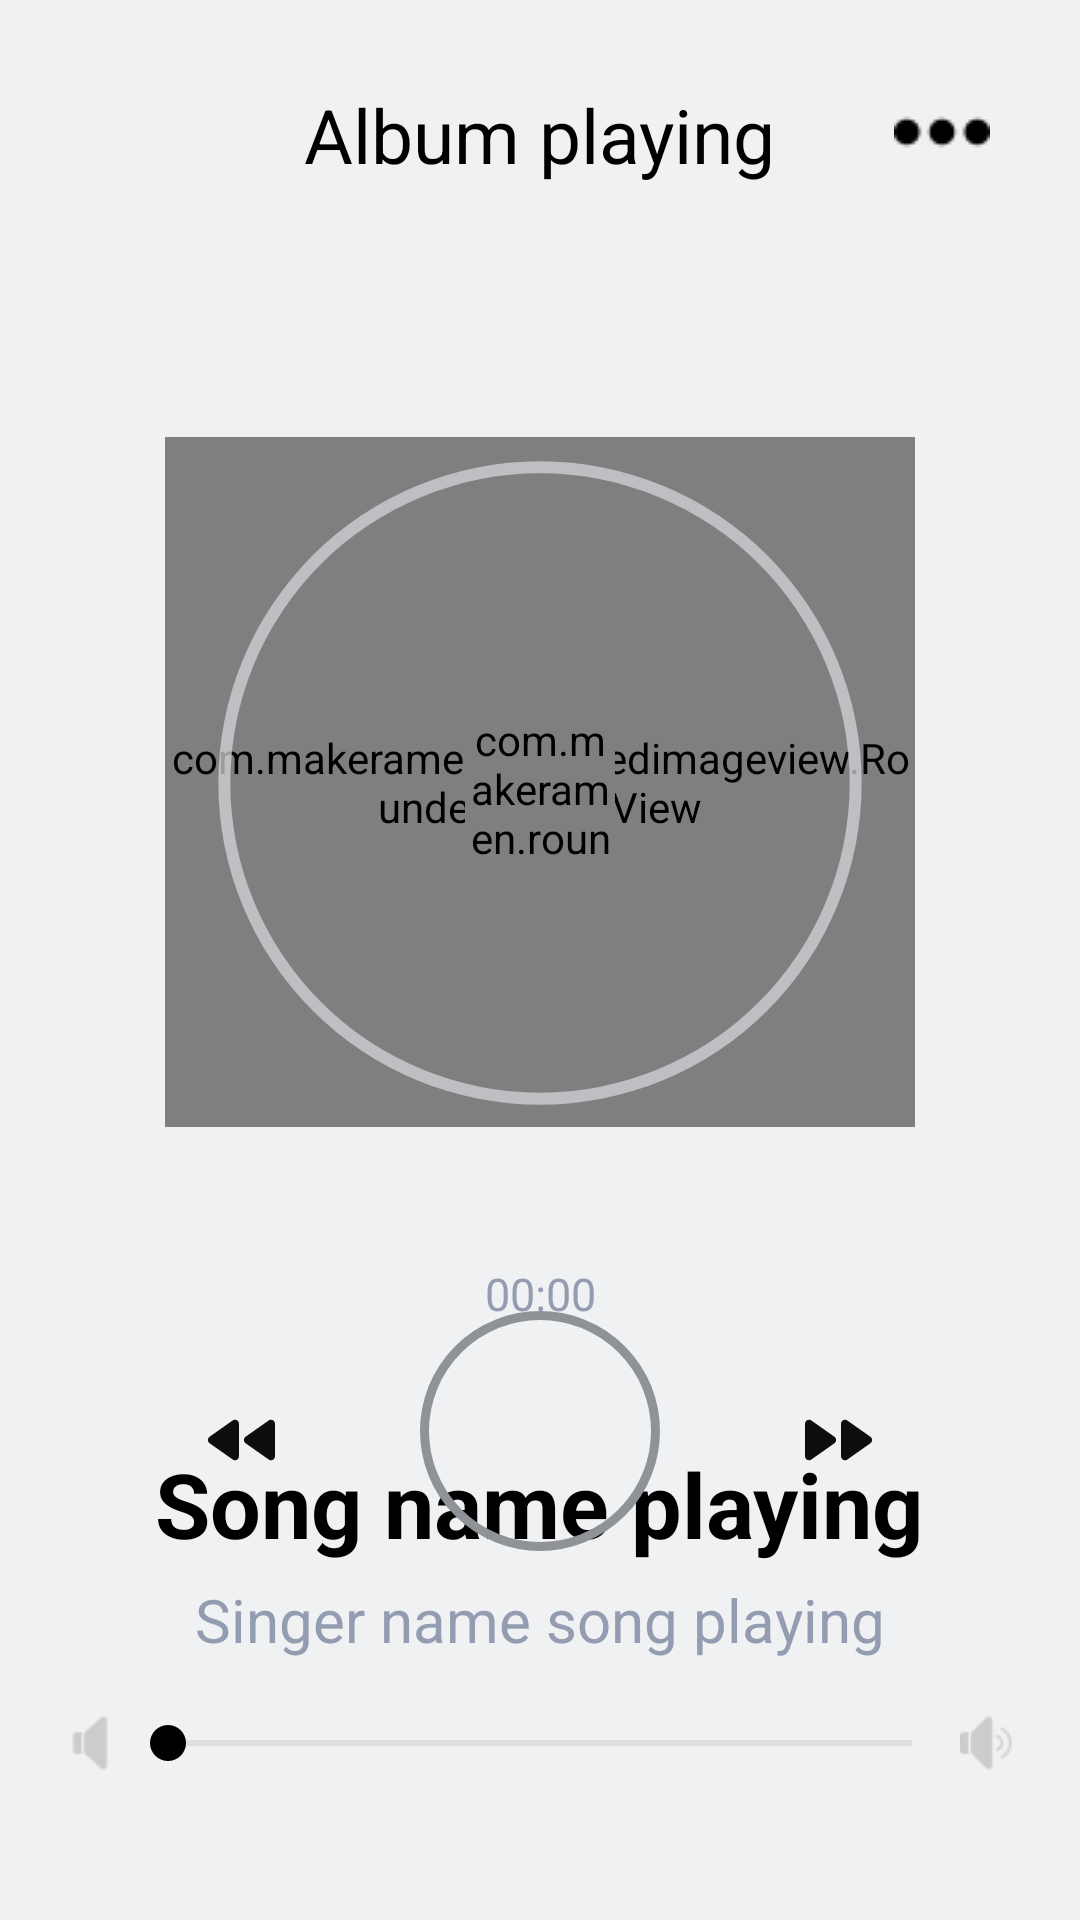

Layout XML and referenced resources for this Android screen:
<!-- AndroidManifest.xml: application theme SplashScreen -->
<!-- res/layout/player_layout.xml -->
<RelativeLayout xmlns:android="http://schemas.android.com/apk/res/android"
    xmlns:app="http://schemas.android.com/apk/res-auto"
    xmlns:tools="http://schemas.android.com/tools"
    android:layout_width="match_parent"
    android:layout_height="match_parent"
    android:padding="20dp"
    android:background="#eff1f3"
    >

    <ImageButton
        android:id="@+id/imgButtonBack1"
        android:layout_width="wrap_content"
        android:layout_height="wrap_content"
        android:background="@android:color/transparent"
        android:clickable="true"
        android:contentDescription="back"
        android:focusable="true"
        android:foreground="@drawable/item_click_anim"
        android:src="@drawable/back_image_button" />

    <TextView
        android:id="@+id/txtAlbumNamePlaying"
        android:layout_width="wrap_content"
        android:layout_height="wrap_content"
        android:layout_centerHorizontal="true"
        android:layout_marginTop="8dp"
        android:text="Album playing"
        android:textColor="@color/black"
        android:textSize="25sp" />

    <ImageView
        android:id="@+id/imgMenuSongPlayingActivity"
        android:layout_width="wrap_content"
        android:layout_height="wrap_content"
        android:layout_alignParentRight="true"
        android:layout_marginEnd="10dp"
        android:layout_marginTop="8dp"
        android:src="@drawable/menu_song_playing_icon" />

    <com.makeramen.roundedimageview.RoundedImageView
        android:layout_width="250dp"
        android:layout_height="230dp"
        android:layout_below="@+id/txtAlbumNamePlaying"
        android:layout_centerHorizontal="true"
        android:layout_marginTop="84dp"
        android:id="@+id/imgViewAlbumPlayingImage"
        android:src="@drawable/lorde_melodrama"
        app:riv_oval="true" />

    <com.makeramen.roundedimageview.RoundedImageView
        android:src="@drawable/ic_baseline_circle_24"
        android:layout_centerHorizontal="true"
        android:layout_marginTop="217dp"
        android:layout_width="50dp"
        android:layout_height="50dp"
        app:riv_oval="true"/>

    <ProgressBar
        android:id="@+id/playProgress"
        style="@style/Widget.AppCompat.ProgressBar.Horizontal"
        android:layout_width="match_parent"
        android:layout_height="300dp"
        android:layout_centerHorizontal="true"
        android:layout_marginTop="91dp"
        android:progressDrawable="@drawable/circular_progress_bar"
        android:rotation="-90" />

    <TextView
        android:id="@+id/txtTimeSongPlaying"
        android:layout_width="match_parent"
        android:layout_height="wrap_content"
        android:layout_below="@id/playProgress"
        android:layout_marginTop="10dp"
        android:gravity="center_horizontal"
        android:text="00:00"
        android:textColor="#939cb0"
        android:textSize="15sp" />

    <TextView
        android:id="@+id/txtSongNamePlaying"
        android:layout_width="wrap_content"
        android:layout_height="wrap_content"
        android:layout_below="@+id/playProgress"
        android:layout_centerHorizontal="true"
        android:layout_marginTop="70dp"
        android:text="Song name playing"
        android:textColor="@color/black"
        android:textSize="30sp"
        android:textStyle="bold" />

    <TextView
        android:id="@+id/txtSingerNameSongPlaying"
        android:layout_width="wrap_content"
        android:layout_height="wrap_content"
        android:layout_below="@+id/txtSongNamePlaying"
        android:layout_centerHorizontal="true"
        android:layout_marginTop="5dp"
        android:text="Singer name song playing"
        android:textColor="#939cb0"
        android:textSize="20sp" />

    <ImageButton
        android:id="@+id/prevSongButton"
        android:layout_width="wrap_content"
        android:layout_height="wrap_content"
        android:layout_above="@+id/seekBarVolume"
        android:layout_marginEnd="35dp"
        android:layout_marginBottom="68dp"
        android:layout_toLeftOf="@+id/play_pause_layout"
        android:background="@android:color/transparent"
        android:clickable="true"
        android:contentDescription="Previous"
        android:focusable="true"
        android:foreground="@drawable/item_click_anim"
        android:minWidth="48dp"
        android:minHeight="48dp"
        android:src="@drawable/previous_song_icon" />

    <LinearLayout
        android:id="@+id/play_pause_layout"
        android:layout_width="80dp"
        android:layout_height="80dp"
        android:layout_above="@+id/seekBarVolume"
        android:layout_centerInParent="true"
        android:layout_marginBottom="55dp"
        android:background="@drawable/circle_layout"
        android:orientation="horizontal">

        <ImageButton
            android:id="@+id/playSongButton"
            android:layout_width="wrap_content"
            android:layout_height="wrap_content"
            android:layout_gravity="center"
            android:layout_marginStart="16dp"
            android:background="@android:color/transparent"
            android:clickable="true"
            android:contentDescription="Play"
            android:focusable="true"
            android:foreground="@drawable/item_click_anim"
            android:minWidth="48dp"
            android:minHeight="48dp"
            android:src="@drawable/play_song_icon" />


    </LinearLayout>

    <ImageButton
        android:id="@+id/nextSongButton"
        android:layout_width="wrap_content"
        android:layout_height="wrap_content"
        android:layout_above="@+id/seekBarVolume"
        android:layout_marginStart="35dp"
        android:layout_marginBottom="68dp"
        android:layout_toRightOf="@+id/play_pause_layout"
        android:background="@android:color/transparent"
        android:contentDescription="Next"
        android:minWidth="48dp"
        android:minHeight="48dp"
        android:focusable="true"
        android:clickable="true"
        android:foreground="@drawable/item_click_anim"
        android:src="@drawable/next_song_icon" />

    <ImageView
        android:layout_width="wrap_content"
        android:layout_height="wrap_content"
        android:layout_alignParentBottom="true"
        android:layout_marginBottom="25dp"
        android:layout_toLeftOf="@+id/seekBarVolume"
        android:src="@drawable/volume_decrease" />

    <SeekBar
        android:id="@+id/seekBarVolume"
        android:layout_width="280dp"
        android:layout_height="wrap_content"
        android:layout_alignParentBottom="true"
        android:layout_centerInParent="true"
        android:layout_marginBottom="30dp"
        android:progressBackgroundTint="@android:color/darker_gray"
        android:progressTint="@color/black"
        android:thumbTint="@color/black" />

    <ImageView
        android:layout_width="wrap_content"
        android:layout_height="wrap_content"
        android:layout_alignParentBottom="true"
        android:layout_marginBottom="25dp"
        android:layout_toRightOf="@+id/seekBarVolume"
        android:src="@drawable/volume_increase" />

</RelativeLayout>
<!-- resources referenced by this layout -->
<resources>
  <color name="black">#000000</color>
  <!-- drawable circle_layout (drawable) -->
  <?xml version="1.0" encoding="utf-8"?>
  <shape xmlns:android="http://schemas.android.com/apk/res/android"
      android:shape="oval">
      <stroke android:color="#8F9398"
          android:width="3dp"/>
  </shape>
  <!-- drawable circular_progress_bar (drawable) -->
  <?xml version="1.0" encoding="utf-8"?>
  <layer-list xmlns:android="http://schemas.android.com/apk/res/android">
      <item android:id="@+id/background">
          <shape android:shape="ring"
              android:innerRadiusRatio="3.1"
              android:thickness="4dp"
              android:useLevel="false">
              <solid android:color="#B7D6D9DE"/>
          </shape>
      </item>
  
      <item android:id="@+id/progress">
          <shape android:shape="ring"
              android:thickness="4dp"
              android:innerRadiusRatio="2.6"
              android:useLevel="true">
              <solid android:color="#0374db"/>
          </shape>
      </item>
  
  </layer-list>
  <!-- drawable item_click_anim (drawable) -->
  <?xml version="1.0" encoding="utf-8"?>
  <ripple xmlns:android="http://schemas.android.com/apk/res/android"
      android:color="#AAAAAA">
      <item
          android:id="@android:id/mask"
          android:drawable="@color/colorPrimaryDark" />
  </ripple>
  <!-- drawable lorde_melodrama: jpg bitmap (drawable, 31568 bytes) -->
  <!-- drawable menu_song_playing_icon: png bitmap (drawable, 364 bytes) -->
  <!-- drawable next_song_icon (drawable) -->
  <vector android:autoMirrored="true" android:height="32dp"
      android:tint="#0E0D0D" android:viewportHeight="24"
      android:viewportWidth="24" android:width="32dp" xmlns:android="http://schemas.android.com/apk/res/android">
      <path android:fillColor="@android:color/white" android:pathData="M5.58,16.89l5.77,-4.07c0.56,-0.4 0.56,-1.24 0,-1.63L5.58,7.11C4.91,6.65 4,7.12 4,7.93v8.14c0,0.81 0.91,1.28 1.58,0.82zM13,7.93v8.14c0,0.81 0.91,1.28 1.58,0.82l5.77,-4.07c0.56,-0.4 0.56,-1.24 0,-1.63l-5.77,-4.07c-0.67,-0.47 -1.58,0 -1.58,0.81z"/>
  </vector>
  <!-- drawable previous_song_icon (drawable) -->
  <vector android:autoMirrored="true" android:height="32dp"
      android:tint="#0E0D0D" android:viewportHeight="24"
      android:viewportWidth="24" android:width="32dp" xmlns:android="http://schemas.android.com/apk/res/android">
      <path android:fillColor="@android:color/white" android:pathData="M11,16.07L11,7.93c0,-0.81 -0.91,-1.28 -1.58,-0.82l-5.77,4.07c-0.56,0.4 -0.56,1.24 0,1.63l5.77,4.07c0.67,0.47 1.58,0 1.58,-0.81zM12.66,12.82l5.77,4.07c0.66,0.47 1.58,-0.01 1.58,-0.82L20.01,7.93c0,-0.81 -0.91,-1.28 -1.58,-0.82l-5.77,4.07c-0.57,0.4 -0.57,1.24 0,1.64z"/>
  </vector>
  <!-- drawable volume_decrease: png bitmap (drawable, 458 bytes) -->
  <!-- drawable volume_increase: png bitmap (drawable, 809 bytes) -->
  <style name="SplashScreen" parent="Theme.MaterialComponents.Light.NoActionBar">
          <item name="android:windowBackground">@drawable/splash_screen</item>
          <item name="android:statusBarColor">@color/white</item>
      </style>
  <!-- drawable splash_screen (drawable) -->
  <?xml version="1.0" encoding="utf-8"?>
  <layer-list xmlns:android="http://schemas.android.com/apk/res/android">
      <item android:drawable="@color/white"/>
      <item android:drawable="@drawable/music_login_logo_2"
          android:gravity="center"/>
  
  </layer-list>
  <color name="white">#FFFFFFFF</color>
  <!-- drawable music_login_logo_2: png bitmap (drawable, 6132 bytes) -->
  <!-- not gathered from this repository: default colours our renderer supplied (Android Studio template values) -->
  <color name="colorPrimaryDark">#FF3700B3</color>
</resources>
